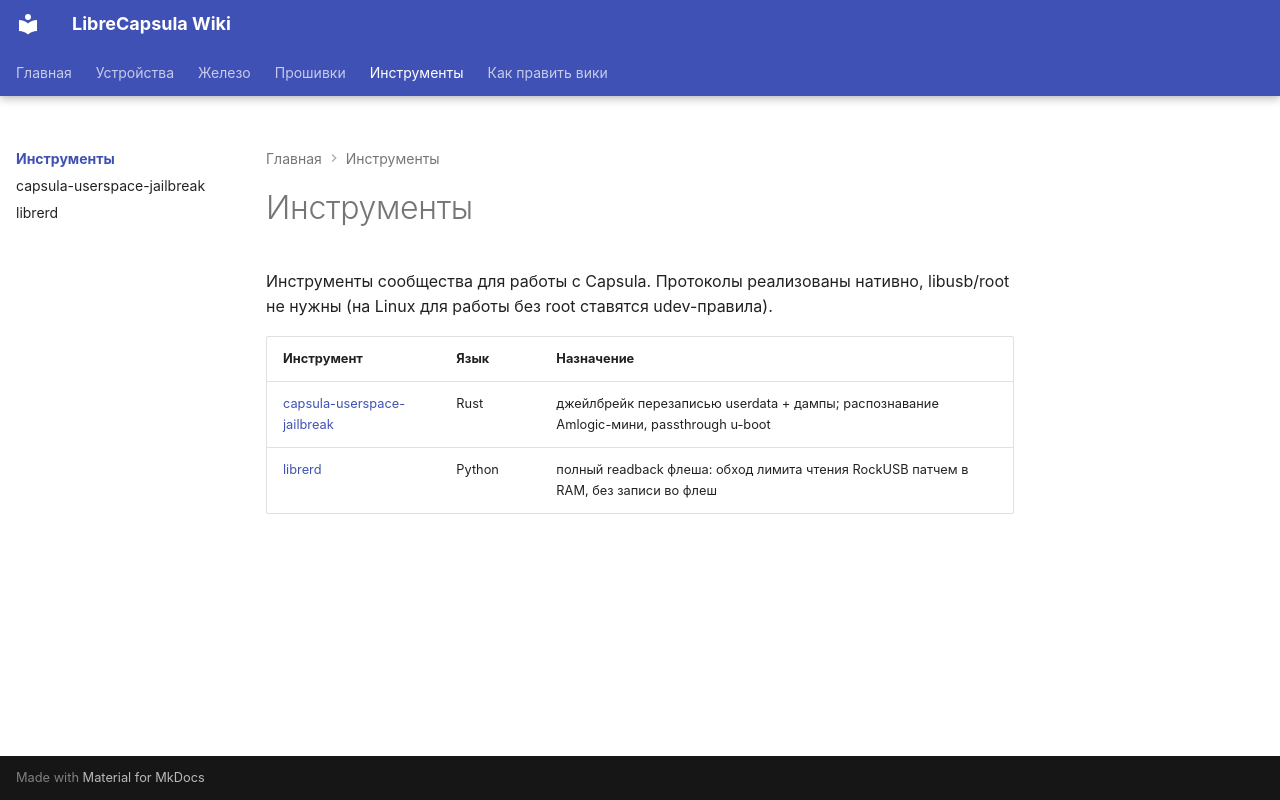

repository: librecapsula/librecapsula.github.io · page: tools/index.html · generator: mkdocs

# Инструменты

Инструменты сообщества для работы с Capsula. Протоколы реализованы
нативно, libusb/root не нужны (на Linux для работы без root ставятся
udev-правила).

| Инструмент | Язык | Назначение |
|---|---|---|
| [capsula-userspace-jailbreak](capsula-userspace-jailbreak.md) | Rust | джейлбрейк перезаписью userdata + дампы; распознавание Amlogic-мини, passthrough u-boot |
| [librerd](librerd.md) | Python | полный readback флеша: обход лимита чтения RockUSB патчем в RAM, без записи во флеш |
